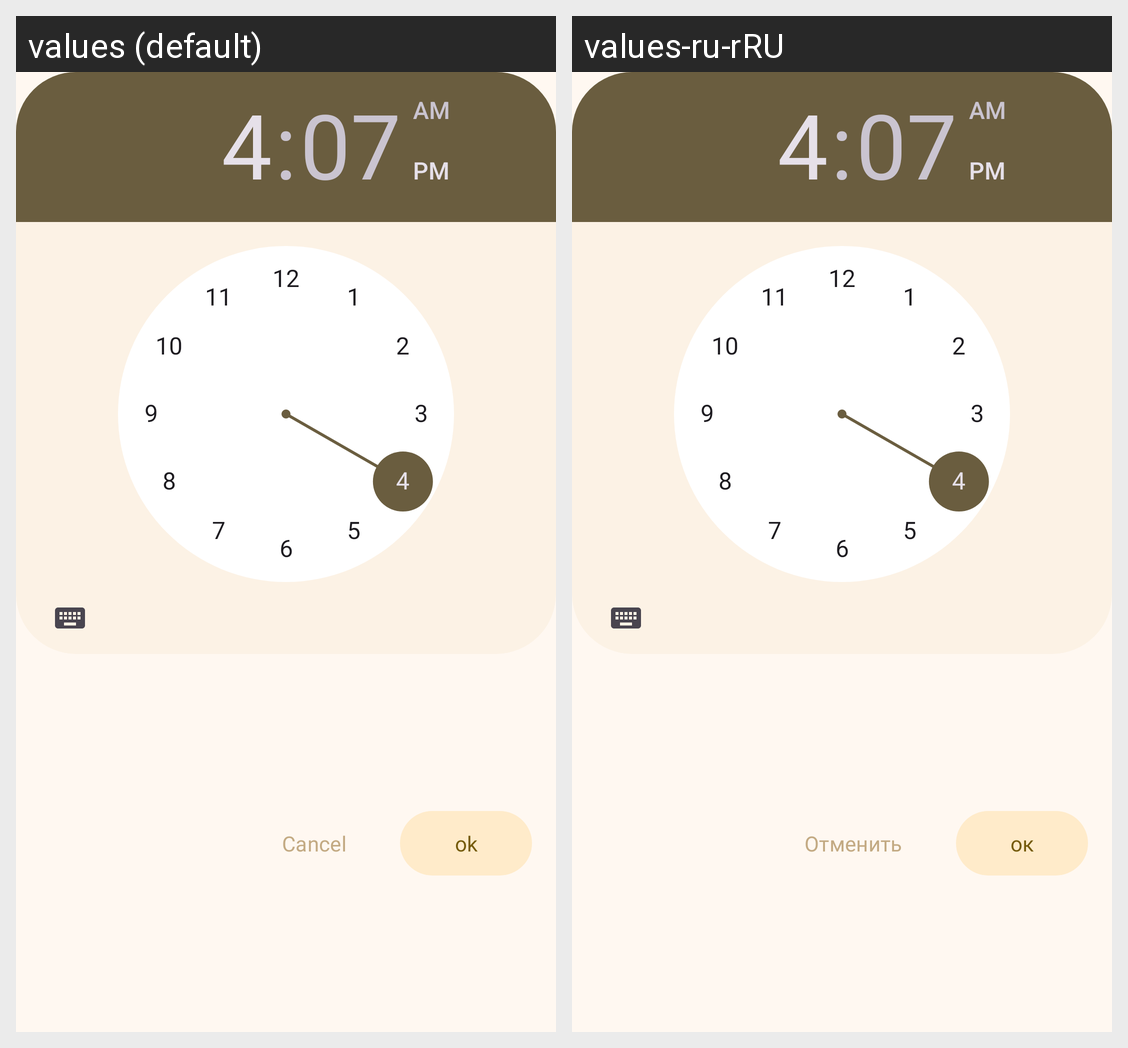

Here is an Android app screen in its default locale and in the app's own translations. Write out the translated-string differences for the strings that appear on this screen.
Android screen res/layout/dialog_choose_time.xml rendered under 2 locales, left to right: values (default), values-ru-rRU. Device: Nexus 5 (rendered at 1080×1920; each locale shown at half size, 540×960, under a caption strip naming it); theme Theme.Mindall.
Strings drawn on this screen, with the default value and each locale's value (text and hints the layout hard-codes, and strings that could not be matched under every locale, appear in the picture but are not listed):

ok
  values: ok
  values-ru-rRU: oк

cancel
  values: Cancel
  values-ru-rRU: Отменить
